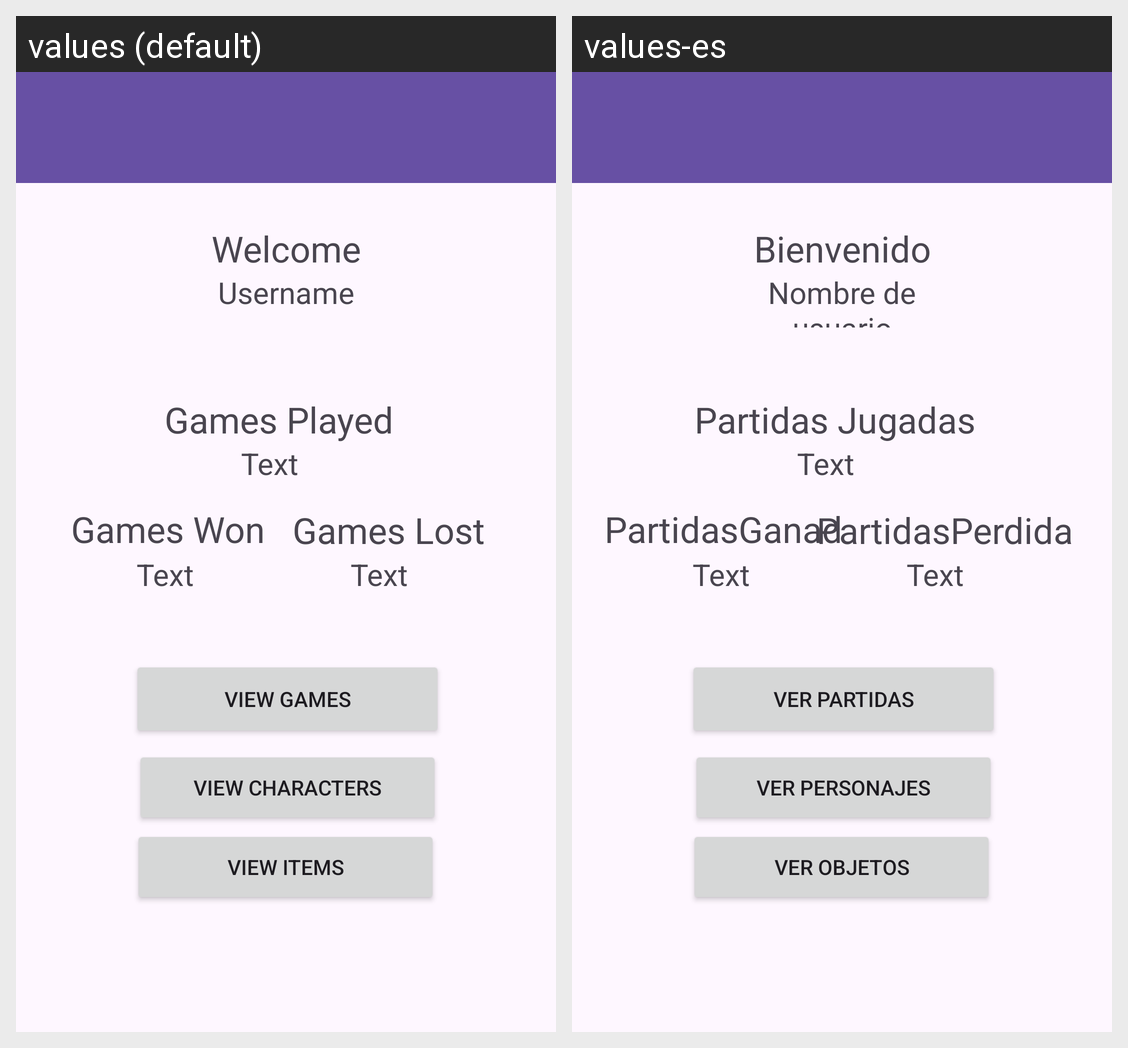

Locale-by-locale string values for the Android screen shown in this grid:
Android screen res/layout/activity_player_main.xml rendered under 2 locales, left to right: values (default), values-es. Device: Nexus 5 (rendered at 1080×1920; each locale shown at half size, 540×960, under a caption strip naming it); theme Theme.FightBall.
Strings drawn on this screen, with the default value and each locale's value (text and hints the layout hard-codes, and strings that could not be matched under every locale, appear in the picture but are not listed):

verObjetos
  values: View Items
  values-es: Ver Objetos

VerPersonajes
  values: View Characters
  values-es: Ver Personajes

voidtext
  values: Text
  values-es: Text

partidasGanadas
  values: Games Won
  values-es: PartidasGanadas

partidasPerdidas
  values: Games Lost
  values-es: PartidasPerdidas

UserNameText
  values: Username
  values-es: Nombre de usuario

bienvenido
  values: Welcome
  values-es: Bienvenido

partidasJugadas
  values: Games Played
  values-es: Partidas Jugadas

verPartidas
  values: View Games
  values-es: Ver Partidas
